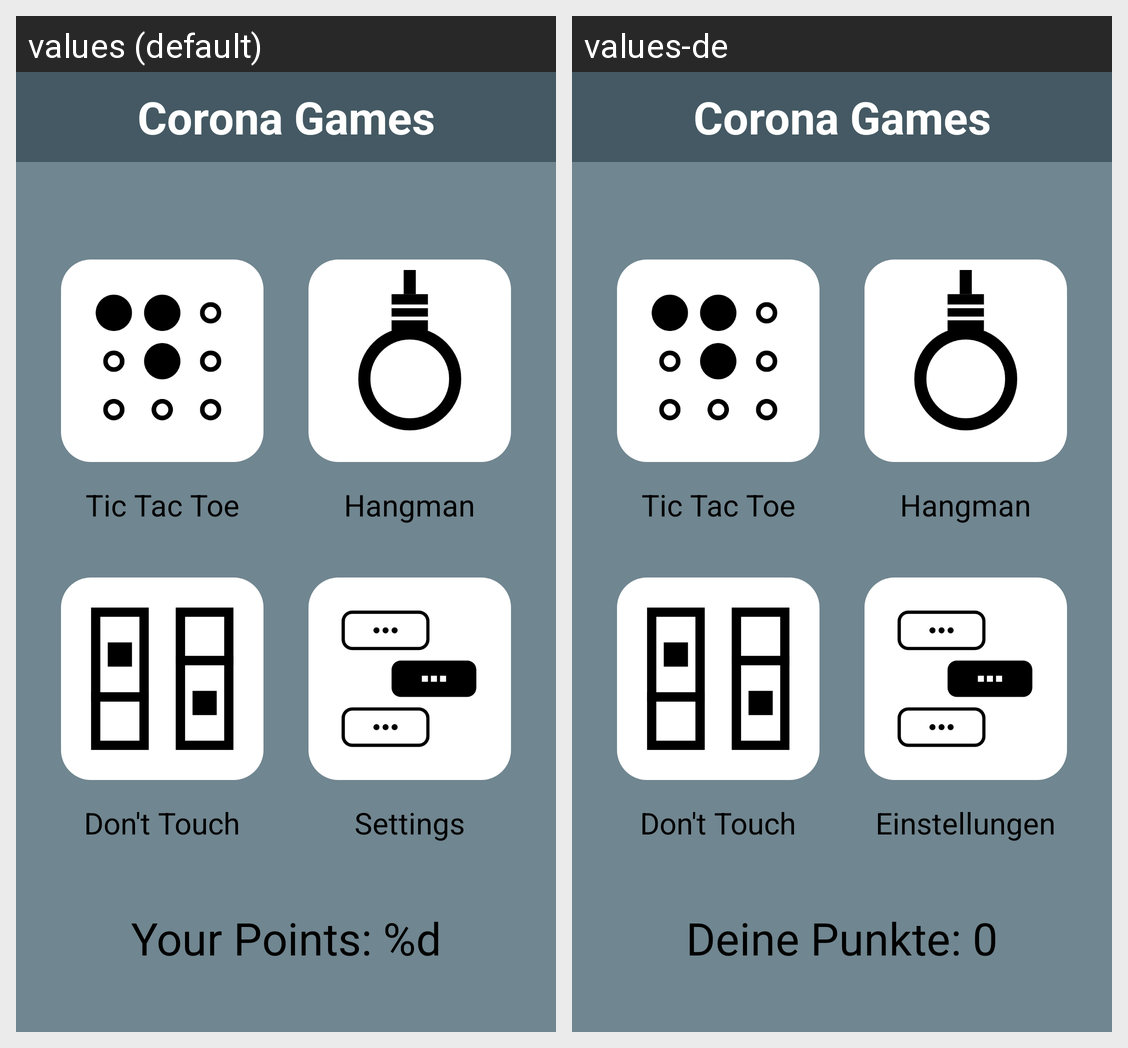

Here is an Android app screen in its default locale and in the app's own translations. Write out the translated-string differences for the strings that appear on this screen.
Android screen res/layout/activity_main.xml rendered under 2 locales, left to right: values (default), values-de. Device: Nexus 5 (rendered at 1080×1920; each locale shown at half size, 540×960, under a caption strip naming it); theme Theme.AppCompat.NoActionBar.
Strings drawn on this screen, with the default value and each locale's value (text and hints the layout hard-codes, and strings that could not be matched under every locale, appear in the picture but are not listed):

app_name
  values: Corona Games
  values-de: Corona Games

main_tictactoe
  values: Tic Tac Toe
  values-de: Tic Tac Toe  [not translated; the default value is used]

main_hangman
  values: Hangman
  values-de: Hangman  [not translated; the default value is used]

main_donttouch
  values: Don't Touch
  values-de: Don't Touch  [not translated; the default value is used]

main_settings
  values: Settings
  values-de: Einstellungen

main_yourpoints
  values: Your Points: %d
  values-de: Deine Punkte: 0
